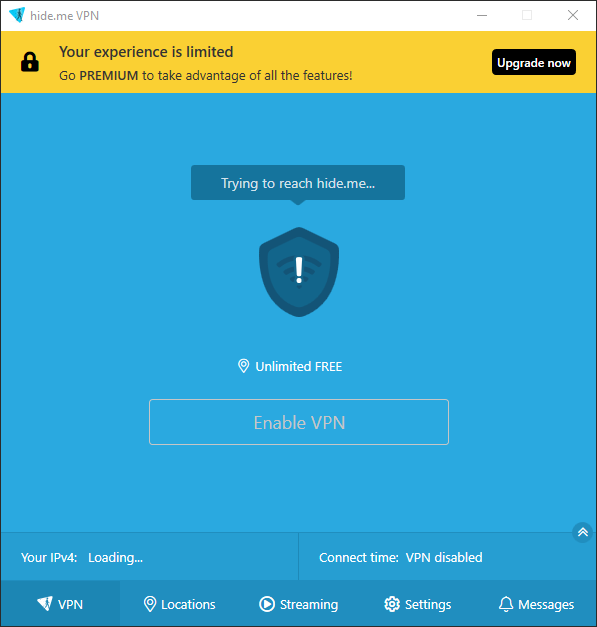
Task: Automation Exercise Website of shopping 
Workflow: Fake Generator Website

Step 1 [try]: Use Application: hide.me VPN on the element in window 'hide.me VPN' (hide.me.exe)

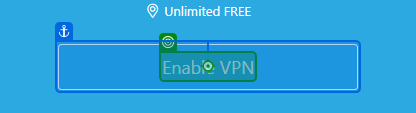
Step 2 [try]: click on 'Enable VPN'

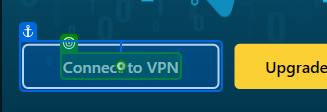
Step 3: click on 'Connect to VPN'

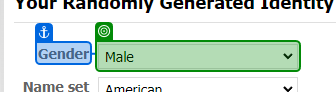
Step 4 [try]: select [Gender] in 'Gender'

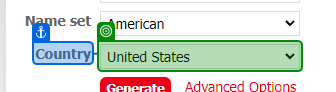
Step 5: select [Country] in 'Country'

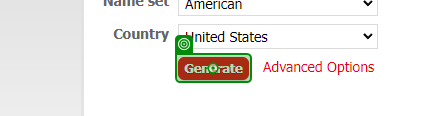
Step 6: click on 'Generate'

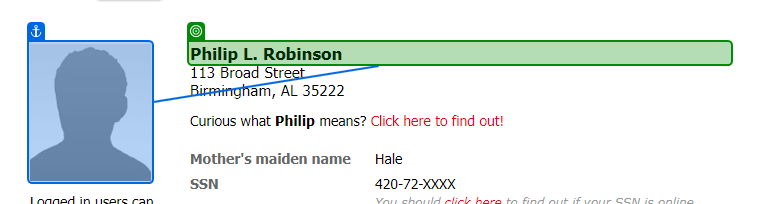
Step 7: get-text

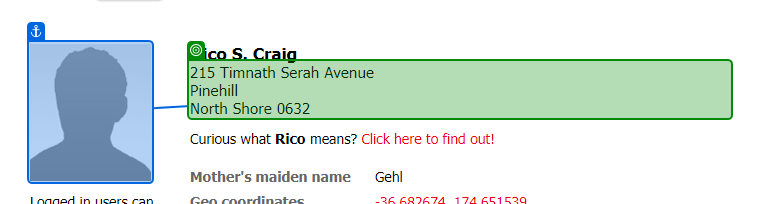
Step 8: get-text

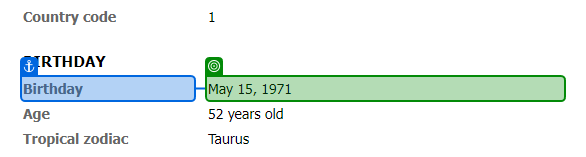
Step 9: get-text

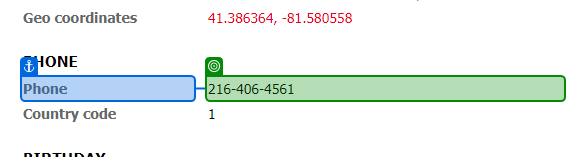
Step 10: get-text

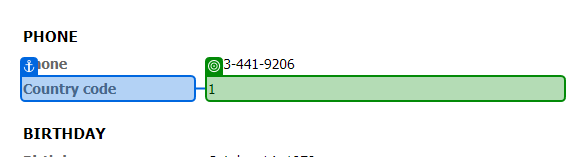
Step 11: get-text

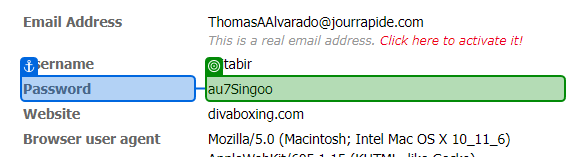
Step 12: get-text

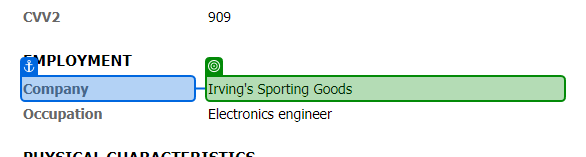
Step 13: get-text

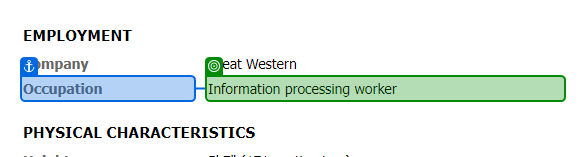
Step 14: get-text